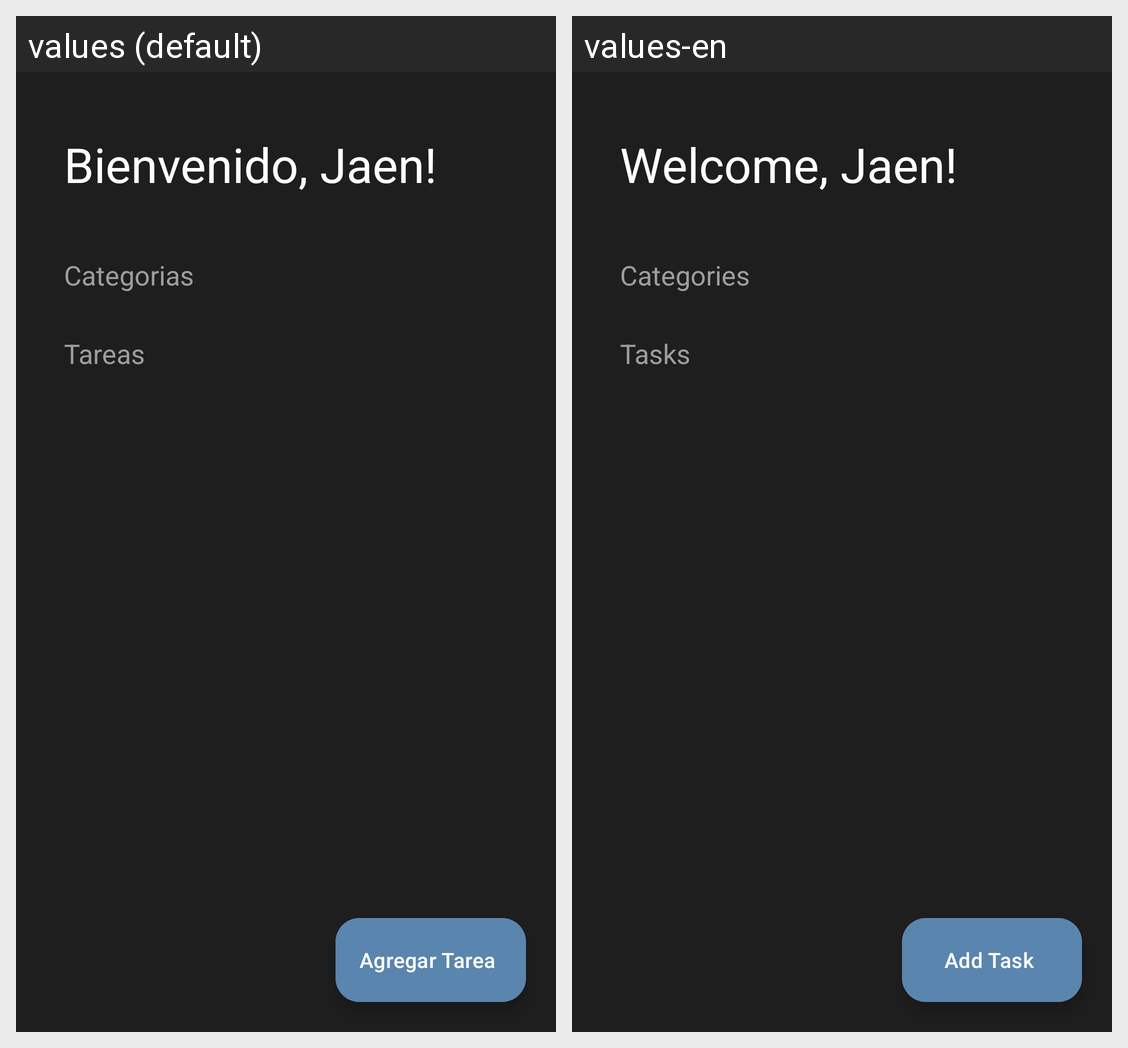

The Android screen above is rendered under two locales of the same app. Produce the string resources it draws, with the default and per-locale values.
Android screen res/layout/activity_to_do_list.xml rendered under 2 locales, left to right: values (default), values-en. Device: Nexus 5 (rendered at 1080×1920; each locale shown at half size, 540×960, under a caption strip naming it); theme Theme.ToDoApp.
Strings drawn on this screen, with the default value and each locale's value (text and hints the layout hard-codes, and strings that could not be matched under every locale, appear in the picture but are not listed):

todo_title_screen
  values: Bienvenido, Jaen!
  values-en: Welcome, Jaen!

todo_categories
  values: Categorias
  values-en: Categories

todo_tasks
  values: Tareas
  values-en: Tasks

fab_add_task
  values: Agregar Tarea
  values-en: Add Task
